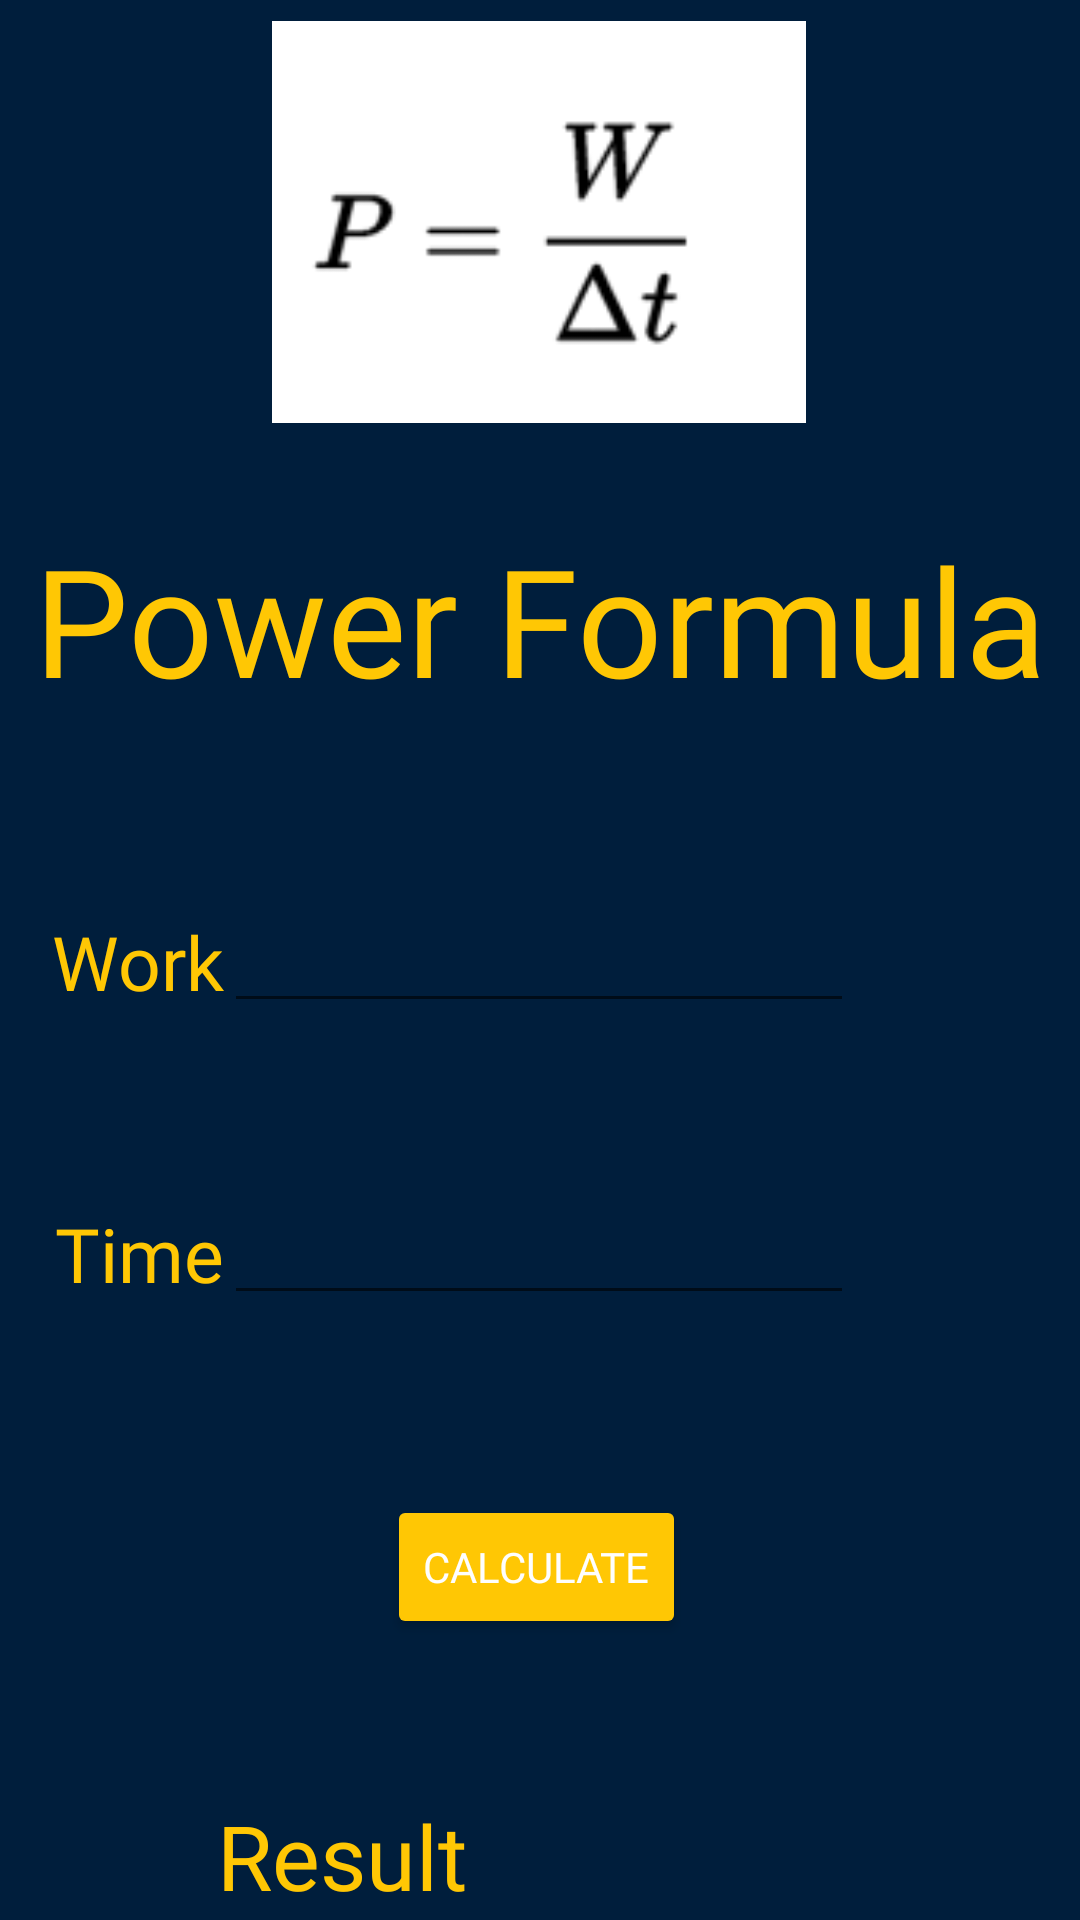

Reconstruct the res/layout file that produces this screen, plus the resources it refers to.
<!-- AndroidManifest.xml: application theme Theme.Rijndorp_MultiCalc -->
<!-- res/layout/formulapower.xml -->
<?xml version="1.0" encoding="utf-8"?>
<androidx.constraintlayout.widget.ConstraintLayout xmlns:android="http://schemas.android.com/apk/res/android"
    xmlns:app="http://schemas.android.com/apk/res-auto"
    xmlns:tools="http://schemas.android.com/tools"
    android:layout_width="match_parent"
    android:layout_height="match_parent"
    android:background="@color/color_primary">

    <ImageView
        android:id="@+id/imageView4"
        android:layout_width="184dp"
        android:layout_height="134dp"
        android:layout_marginBottom="32dp"
        app:layout_constraintBottom_toTopOf="@+id/textView"
        app:layout_constraintEnd_toEndOf="@+id/textView"
        app:layout_constraintHorizontal_bias="0.496"
        app:layout_constraintStart_toStartOf="@+id/textView"
        app:srcCompat="@drawable/item_powerformula" />

    <TextView
        android:id="@+id/textView"
        android:layout_width="wrap_content"
        android:layout_height="wrap_content"
        android:fontFamily="@font/roboto"
        android:text="Power Formula"
        android:textColor="@color/color_secondary"
        android:textSize="50dp"
        app:layout_constraintBottom_toBottomOf="parent"
        app:layout_constraintEnd_toEndOf="parent"
        app:layout_constraintStart_toStartOf="parent"
        app:layout_constraintTop_toTopOf="parent"
        app:layout_constraintVertical_bias="0.302" />

    <EditText
        android:id="@+id/fPwork"
        android:layout_width="wrap_content"
        android:layout_height="wrap_content"
        android:layout_marginTop="60dp"
        android:ems="10"
        android:fontFamily="@font/roboto"
        android:inputType="number"
        android:textColor="@color/color_accent"
        app:layout_constraintEnd_toEndOf="@+id/textView"
        app:layout_constraintHorizontal_bias="0.496"
        app:layout_constraintStart_toStartOf="@+id/textView"
        app:layout_constraintTop_toBottomOf="@+id/textView" />

    <EditText
        android:id="@+id/fPtime"
        android:layout_width="wrap_content"
        android:layout_height="wrap_content"
        android:layout_marginTop="56dp"
        android:ems="10"
        android:fontFamily="@font/roboto"
        android:inputType="number"
        android:textColor="@color/color_accent"
        app:layout_constraintEnd_toEndOf="@+id/fPwork"
        app:layout_constraintHorizontal_bias="1.0"
        app:layout_constraintStart_toStartOf="@+id/fPwork"
        app:layout_constraintTop_toBottomOf="@+id/fPwork" />

    <TextView
        android:id="@+id/textView10"
        android:layout_width="wrap_content"
        android:layout_height="wrap_content"
        android:fontFamily="@font/roboto"
        android:text="Work"
        android:textColor="@color/color_secondary"
        android:textSize="25dp"
        app:layout_constraintBottom_toBottomOf="@+id/fPwork"
        app:layout_constraintEnd_toStartOf="@+id/fPwork"
        app:layout_constraintTop_toTopOf="@+id/fPwork" />

    <TextView
        android:id="@+id/textView11"
        android:layout_width="wrap_content"
        android:layout_height="wrap_content"
        android:fontFamily="@font/roboto"
        android:text="Time"
        android:textColor="@color/color_secondary"
        android:textSize="25dp"
        app:layout_constraintBottom_toBottomOf="@+id/fPtime"
        app:layout_constraintEnd_toStartOf="@+id/fPtime"
        app:layout_constraintTop_toTopOf="@+id/fPtime" />

    <Button
        android:id="@+id/btnPCalc"
        android:layout_width="wrap_content"
        android:layout_height="wrap_content"
        android:layout_marginTop="60dp"
        android:backgroundTint="@color/color_secondary"
        android:fontFamily="@font/roboto"
        android:onClick="onClick"
        android:text="Calculate"
        android:textColor="@color/color_accent"
        app:layout_constraintEnd_toEndOf="@+id/fPtime"
        app:layout_constraintHorizontal_bias="0.491"
        app:layout_constraintStart_toStartOf="@+id/fPtime"
        app:layout_constraintTop_toBottomOf="@+id/fPtime" />

    <TextView
        android:id="@+id/pResult"
        android:layout_width="wrap_content"
        android:layout_height="wrap_content"
        android:layout_marginTop="52dp"
        android:fontFamily="@font/roboto"
        android:textColor="@color/color_secondary"
        android:textSize="30dp"
        app:layout_constraintEnd_toEndOf="@+id/btnPCalc"
        app:layout_constraintHorizontal_bias="0.507"
        app:layout_constraintStart_toStartOf="@+id/btnPCalc"
        app:layout_constraintTop_toBottomOf="@+id/btnPCalc" />

    <TextView
        android:id="@+id/pResult2"
        android:layout_width="wrap_content"
        android:layout_height="wrap_content"
        android:layout_marginEnd="24dp"
        android:fontFamily="@font/roboto"
        android:text="Result"
        android:textColor="@color/color_secondary"
        android:textSize="30dp"
        app:layout_constraintBottom_toBottomOf="@+id/pResult"
        app:layout_constraintEnd_toStartOf="@+id/pResult"
        app:layout_constraintTop_toTopOf="@+id/pResult"
        app:layout_constraintVertical_bias="0.0" />
</androidx.constraintlayout.widget.ConstraintLayout>
<!-- resources referenced by this layout -->
<resources>
  <color name="color_accent">#FEFEFEFF</color>
  <color name="color_primary">#001E3C</color>
  <color name="color_secondary">#ffc704</color>
  <!-- drawable item_powerformula: png bitmap (drawable, 3539 bytes) -->
  <style name="Theme.Rijndorp_MultiCalc" parent="Theme.MaterialComponents.DayNight.DarkActionBar">
          
          <item name="colorPrimary">@color/purple_500</item>
          <item name="colorPrimaryVariant">@color/purple_700</item>
          <item name="colorOnPrimary">@color/white</item>
          
          <item name="colorSecondary">@color/teal_200</item>
          <item name="colorSecondaryVariant">@color/teal_700</item>
          <item name="colorOnSecondary">@color/black</item>
          
          <item name="android:statusBarColor" tools:targetApi="l">?attr/colorPrimaryVariant</item>
          
      </style>
  <color name="purple_500">#FF6200EE</color>
  <color name="purple_700">#FF3700B3</color>
  <color name="white">#FFFFFFFF</color>
      //Unique Colors
  <color name="teal_200">#FF03DAC5</color>
  <color name="teal_700">#FF018786</color>
  <color name="black">#FF000000</color>
</resources>
